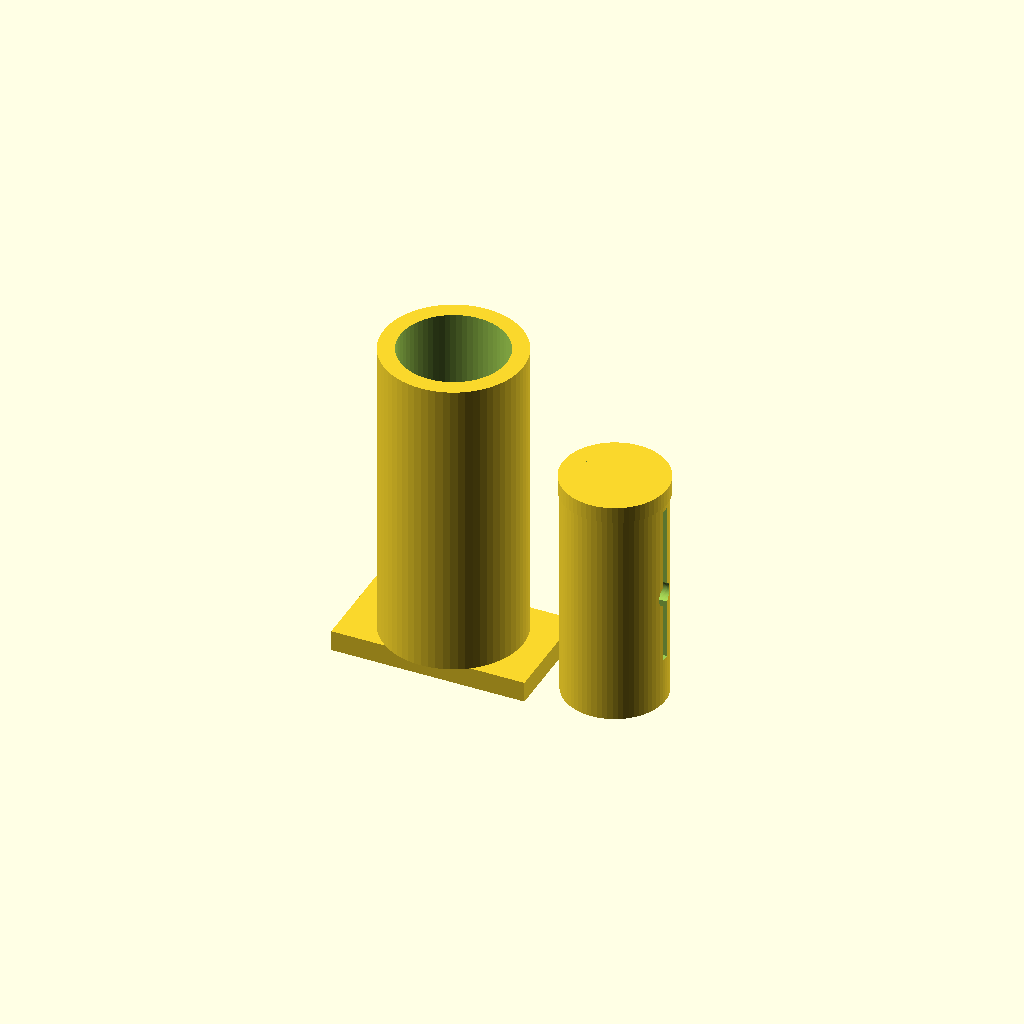
Cell 1: the model at its default parameters.
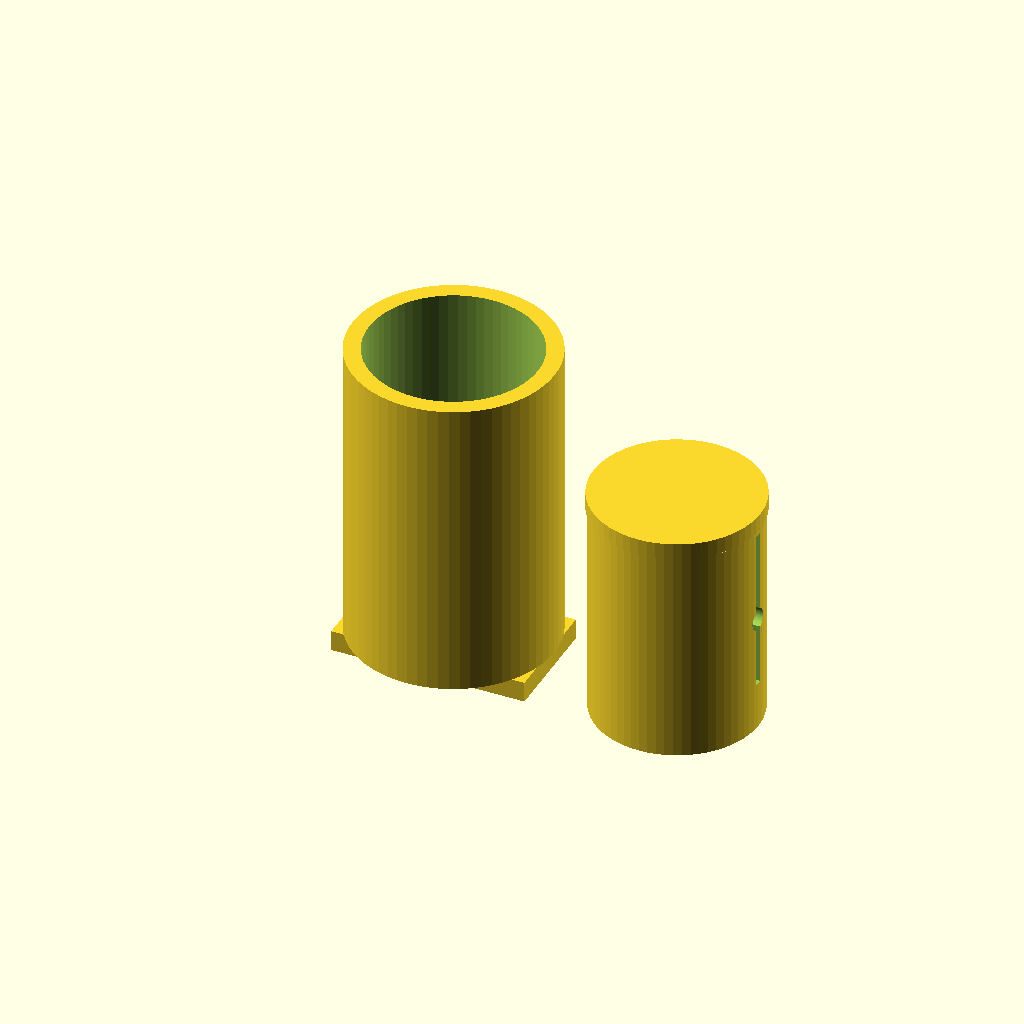
Cell 2: the same model with pen_d = 18.
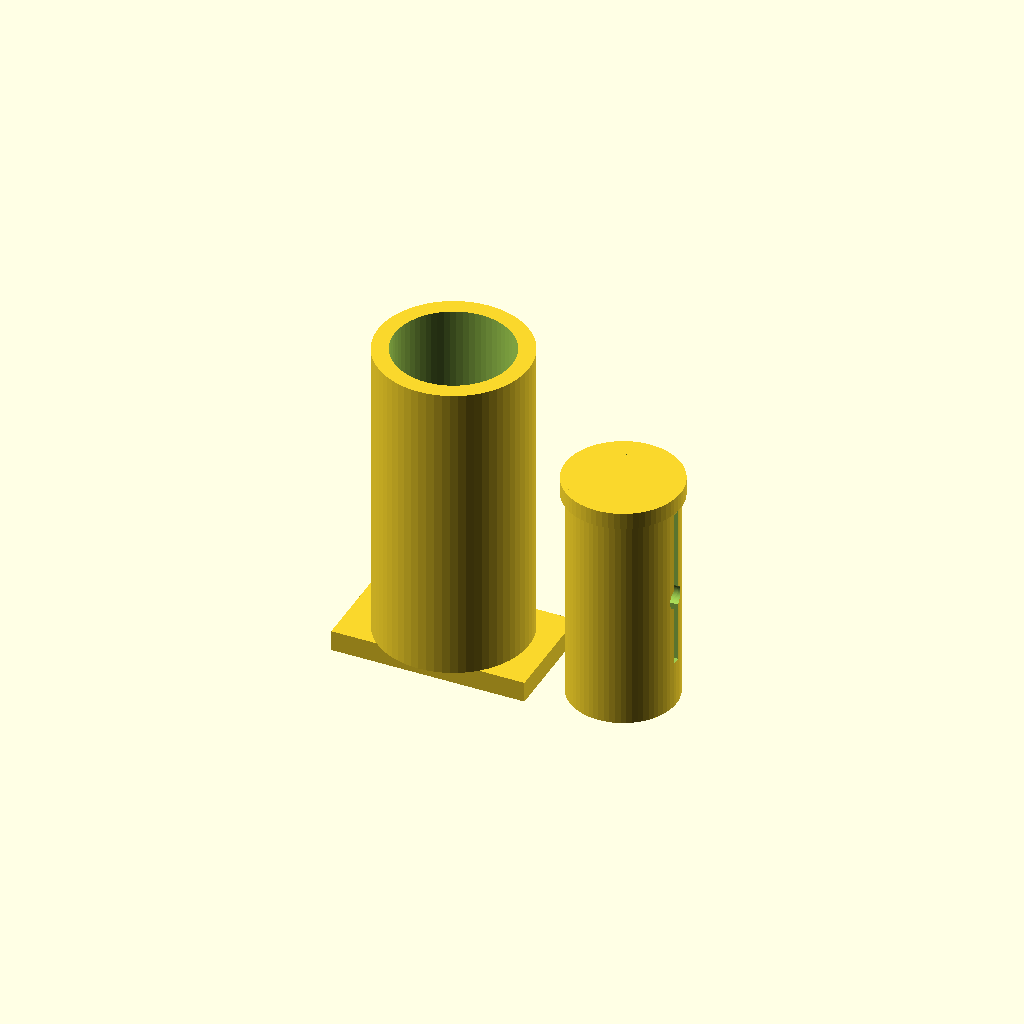
Cell 3 — pen_clear set to 0.8, the other parameters unchanged.
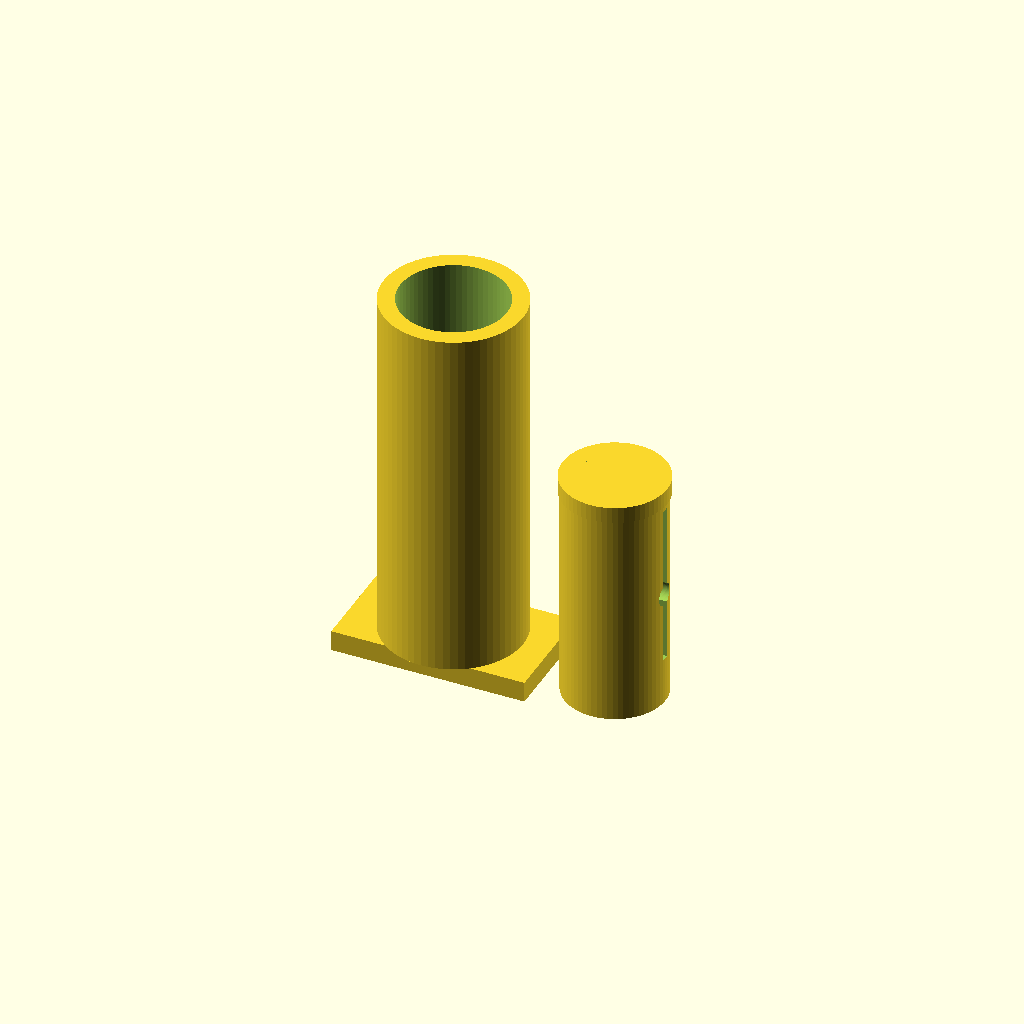
Cell 4: travel = 16 (everything else at default).
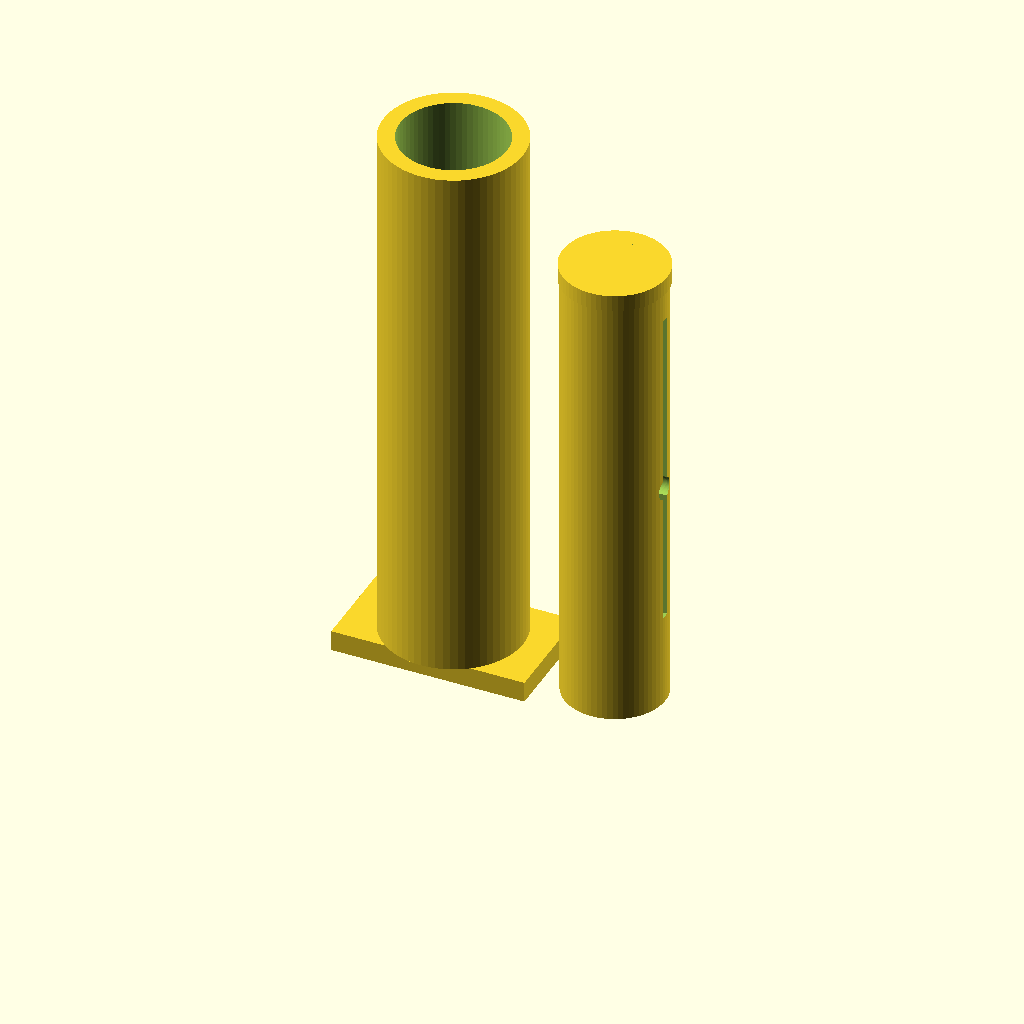
Cell 5: the same model with sleeve_len = 68.
One fixed orthographic camera (rotation 55°, 0°, 25°; colour scheme Cornfield) for every cell.
Source of the model, projects/arm-pen-plotter/pen_holder.scad:
// ============================================================================
//  pen_holder.scad  --  compliant (floating) pen holder for the plotter arm
//  Part of: curious-research / projects/arm-pen-plotter
// ----------------------------------------------------------------------------
//  RENDER STATUS (2026-08-07)
//  OpenSCAD 2021.01 rendered both the default gravity/horn configuration and
//  the spring/flat branch to simple manifold STL meshes without warnings.
//  Physical dimensions, fit, strength, slicing and print behaviour are still
//  unverified. The .scad remains the master; regenerate the STL after changing
//  measured parameters.
//
//  SAFETY (repo rule): Claude designed this file. YOU slice it, YOU load the
//  filament, YOU start the print and watch it. Nothing here is "safe to print
//  unattended".
// ----------------------------------------------------------------------------
//  WHAT THIS IS  --  and why it "floats"
//  A carriage that bolts to a MEASURED arm-end interface (the included two-hole
//  pattern is only a placeholder) and holds a pen in a sleeve that can slide a few
//  millimetres against gravity (and, optionally, a light printed spring).
//
//  Why bother? A hobby arm can never hold the pen at a perfectly constant
//  height -- the paper is never dead level to the arm base, and every joint
//  has a little slop. A rigid pen would dig in on one corner of the page and
//  float off the paper on the opposite corner. A FLOATING pen rides those
//  bumps: gravity keeps light, even pressure on the tip across an uneven
//  surface. This is the "compliance" the idea file asked for -- and this
//  printed part is the physical bridge between your printer and your arm.
//
//  bench words:
//    compliance / float = the holder gives a few mm so pen pressure stays even.
//    travel             = how far the pen sleeve can slide up/down (mm).
//    servo horn         = the little splined arm that bolts onto a servo output.
//
//  TWO FLOAT MODES (set float_mode below):
//    "gravity" = the pen's own weight is the down-force. Simplest; the
//                Robertleoj arm proved "the weight of the pen is enough".
//    "spring"  = adds a thin printed serpentine flexure that pushes the pen
//                down gently, so a very light pen still presses evenly. Print
//                the flexure in the SAME part; it flexes because it is thin.
// ============================================================================

/* ============================  EDIT THESE  =============================== */

pen_d        = 9.0;    // PLACEHOLDER pen barrel diameter (mm). Measure the pen.
pen_clear    = 0.4;    // clearance so the pen slides freely in the sleeve (mm,
                       // per side). Use your tolerance-test-coin number if you
                       // have one; 0.4 is an experimental start, not a guarantee.
grip_screw_d = 3.2;    // clearance hole for the side thumb-screw that pinches
                       // the pen at the right height (M3 = 3.2). Set 0 to omit.

travel       = 8.0;    // how far the pen sleeve can float up/down (mm).
sleeve_len   = 34.0;   // length of the pen sleeve (mm) -- longer = steadier pen.
wall         = 2.4;    // PLACEHOLDER wall thickness (mm); validate for material,
                       // orientation and the measured pen load.

float_mode   = "gravity";  // "gravity" or "spring"  (see notes above)

// --- printed spring (only used when float_mode == "spring") --------------
spring_turns = 3;      // number of serpentine bends in the flexure
spring_th    = 1.0;    // flexure thickness (mm). Thinner = softer push. Keep
                       // >= your nozzle width so it prints as a solid ribbon.
spring_w     = 6.0;    // flexure width (mm)

// --- the mount that clips to the arm end ---------------------------------
mount_mode   = "horn"; // "horn" = editable two-hole PLACEHOLDER pattern
                       // "flat" = a plain flat tab with two M3 holes you drill
                       //          into whatever bracket you already have.
horn_screw_d = 2.2;    // PLACEHOLDER clearance; measure screw and print a coupon
horn_span    = 16.0;   // PLACEHOLDER centre distance (mm); measure the real horn
mount_th     = 3.0;    // mount plate thickness (mm)

$fn          = 64;     // roundness of circles -- higher = smoother, slower

/* =====================  (you rarely edit below here)  ==================== */

sleeve_or = pen_d/2 + pen_clear + wall;      // sleeve outer radius
sleeve_ir = pen_d/2 + pen_clear;             // sleeve inner (bore) radius
rail_len  = sleeve_len + travel + wall;      // outer rail the sleeve floats in
rail_or   = sleeve_or + pen_clear + wall;    // outer rail outer radius
rail_ir   = sleeve_or + pen_clear;           // outer rail inner radius (gap)

// ---- the pen sleeve: a tube the pen sits in, with a side pinch screw -----
module pen_sleeve() {
    difference() {
        cylinder(h = sleeve_len, r = sleeve_or);
        // pen bore, all the way through
        translate([0, 0, -0.5])
            cylinder(h = sleeve_len + 1, r = sleeve_ir);
        // side thumb-screw hole to pinch the pen at a chosen height
        if (grip_screw_d > 0)
            translate([0, 0, sleeve_len * 0.5])
                rotate([0, 90, 0])
                    cylinder(h = sleeve_or + 2, r = grip_screw_d/2);
        // a slit down one side so the pinch screw can actually squeeze the bore
        if (grip_screw_d > 0)
            translate([sleeve_ir - 0.2, -0.6, sleeve_len*0.2])
                cube([wall + 1.2, 1.2, sleeve_len*0.7]);
    }
    // a small collar/flange at the top so the sleeve can't fall through the rail
    translate([0, 0, sleeve_len - wall])
        cylinder(h = wall, r = rail_ir - 0.15);
}

// ---- the outer rail: a sheath the sleeve slides up/down inside -----------
module float_rail() {
    difference() {
        cylinder(h = rail_len, r = rail_or);
        // the bore the sleeve floats in
        translate([0, 0, wall])
            cylinder(h = rail_len, r = rail_ir);
        // open the bottom mouth so the pen tip pokes out
        translate([0, 0, -0.5])
            cylinder(h = wall + 0.5, r = sleeve_ir + 0.4);
    }
}

// ---- the printed serpentine flexure ("spring") ---------------------------
//  A thin ribbon that folds back and forth. Because it is thin it flexes,
//  giving a gentle downward push on the sleeve. Printed flat between the
//  rail top and a cap; it compresses as the sleeve floats up.
module flexure() {
    step = travel / max(spring_turns, 1);
    for (i = [0 : spring_turns - 1]) {
        // alternate the bends left/right to make a serpentine
        y = (i % 2 == 0) ? spring_w/2 : -spring_w/2;
        translate([0, y - sign(y)*spring_w/2, i*step])
            cube([spring_w, spring_th, step + 0.01], center = false);
        // short cross-links joining the bends
        translate([0, -spring_w/2, i*step])
            cube([spring_w, spring_w, spring_th], center = false);
    }
}

// ---- the mount that clips to the arm's end -------------------------------
module arm_mount() {
    if (mount_mode == "horn") {
        difference() {
            // a plate wide enough to span the two horn screws
            translate([-(horn_span/2 + 6), -8, 0])
                cube([horn_span + 12, 16, mount_th]);
            // two horn screw holes
            for (sx = [-horn_span/2, horn_span/2])
                translate([sx, 0, -0.5])
                    cylinder(h = mount_th + 1, r = horn_screw_d/2);
        }
    } else {   // "flat"
        difference() {
            translate([-14, -8, 0]) cube([28, 16, mount_th]);
            for (sx = [-9, 9])
                translate([sx, 0, -0.5])
                    cylinder(h = mount_th + 1, r = 1.6);  // M3 pilot, drill out
        }
    }
}

// ---- assemble everything -------------------------------------------------
module pen_holder() {
    // the floating rail stands up from the mount plate
    union() {
        arm_mount();
        translate([0, 0, mount_th]) float_rail();
        // the spring cap + flexure sit on top of the rail in spring mode
        if (float_mode == "spring") {
            translate([0, 0, mount_th + rail_len])
                cylinder(h = wall, r = rail_or);      // cap
            translate([0, 0, mount_th + rail_len - travel])
                flexure();
        }
    }
    // The pen sleeve is printed SEPARATELY (it must be a loose, sliding part) --
    // laid down beside the rail so it prints in the same job without fusing.
    translate([rail_or + sleeve_or + 6, 0, 0])
        pen_sleeve();
}

pen_holder();

echo(str("float_mode=", float_mode, "  pen_d=", pen_d,
         "  travel=", travel, "  mount=", mount_mode));

// ============================================================================
//  PRINT NOTES
//   * Two loose parts: the rail-with-mount, and the pen sleeve beside it. They
//     print unfused; after printing, drop the sleeve into the rail -- it should
//     slide up/down `travel` mm freely. If it's tight, raise pen_clear a touch.
//   * "gravity" mode needs no spring -- the pen's weight is the down-force.
//     Start here. Add "spring" mode only if a light pen skips on the paper.
//   * Orientation: print the rail STANDING UP (bore vertical) for a round bore,
//     or on its side with supports if your printer bridges poorly.
//   * Fit the pen, pinch the side screw at a height where the tip pokes ~2-3 mm
//     below the rail mouth at rest, then teach your pen-down waypoint from there.
//  Full walkthrough: projects/arm-pen-plotter/README.md
// ============================================================================
Customizer parameters (derived from the source; name, type, default, range or options):
pen_d: number, default 9
pen_clear: number, default 0.4
grip_screw_d: number, default 3.2
travel: number, default 8
sleeve_len: number, default 34
wall: number, default 2.4
float_mode: string, default "gravity"
spring_turns: number, default 3
spring_th: number, default 1
spring_w: number, default 6
mount_mode: string, default "horn"
horn_screw_d: number, default 2.2
horn_span: number, default 16
mount_th: number, default 3
